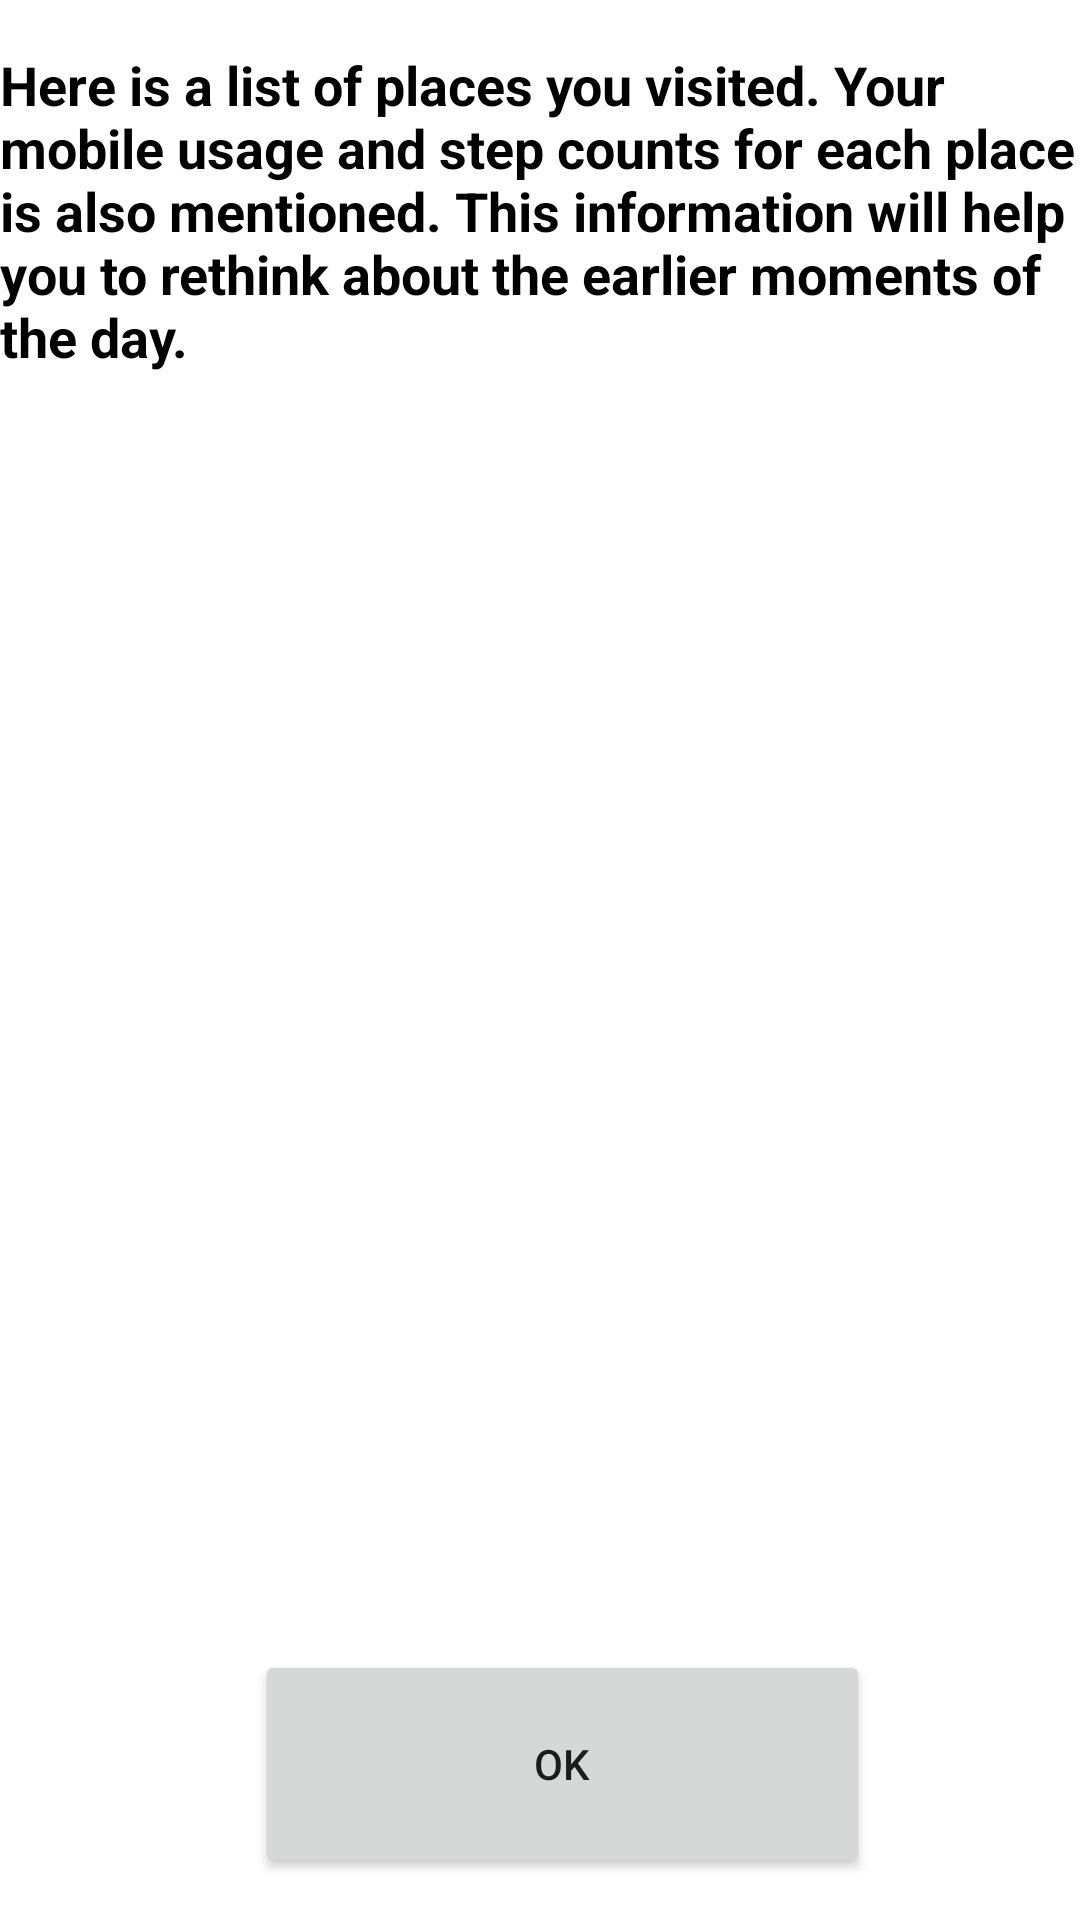

Reconstruct the res/layout file that produces this screen, plus the resources it refers to.
<!-- AndroidManifest.xml: application theme Theme.SURVEY -->
<!-- res/layout/activity_statistic2.xml -->
<?xml version="1.0" encoding="utf-8"?>
<androidx.constraintlayout.widget.ConstraintLayout xmlns:android="http://schemas.android.com/apk/res/android"
    xmlns:app="http://schemas.android.com/apk/res-auto"
    xmlns:tools="http://schemas.android.com/tools"
    android:id="@+id/linearLayout2"
    android:layout_width="wrap_content"
    android:layout_height="match_parent"
    android:background="@color/white"
    tools:context=".StatisticActivity2">

    <TextView
        android:id="@+id/textView5"
        android:layout_width="wrap_content"
        android:layout_height="wrap_content"
        android:layout_marginTop="16dp"
        android:text="Here is a list of places you visited. Your mobile usage and step counts for each place is also mentioned. This information will help you to rethink about the earlier moments of the day."
        android:textSize="18sp"
        android:textStyle="bold"
        android:textColor="@color/black"
        app:layout_constraintEnd_toEndOf="parent"
        app:layout_constraintHorizontal_bias="1.0"
        app:layout_constraintStart_toStartOf="parent"
        app:layout_constraintTop_toTopOf="parent"></TextView>

    <Button
        android:id="@+id/btnOk1"
        android:layout_width="205dp"
        android:layout_height="76dp"
        android:text="OK"
        app:layout_constraintBottom_toBottomOf="parent"
        app:layout_constraintEnd_toEndOf="parent"
        app:layout_constraintHorizontal_bias="0.548"
        app:layout_constraintStart_toStartOf="parent"
        app:layout_constraintTop_toTopOf="parent"
        app:layout_constraintVertical_bias="0.975" />

    <androidx.recyclerview.widget.RecyclerView
        android:id="@+id/recyclerview"
        android:layout_width="387dp"
        android:layout_height="497dp"
        app:layout_constraintBottom_toBottomOf="parent"
        app:layout_constraintEnd_toEndOf="parent"
        app:layout_constraintHorizontal_bias="0.333"
        app:layout_constraintStart_toStartOf="parent"
        app:layout_constraintTop_toTopOf="parent">

    </androidx.recyclerview.widget.RecyclerView>


</androidx.constraintlayout.widget.ConstraintLayout>
<!-- resources referenced by this layout -->
<resources>
  <style name="Theme.SURVEY" parent="Theme.MaterialComponents.DayNight.DarkActionBar">
          
          <item name="colorPrimary">@color/purple_500</item>
          <item name="colorPrimaryVariant">@color/purple_700</item>
          <item name="colorOnPrimary">@color/white</item>
          
          <item name="colorSecondary">@color/teal_200</item>
          <item name="colorSecondaryVariant">@color/teal_700</item>
          <item name="colorOnSecondary">@color/black</item>
          
          <item name="android:statusBarColor" tools:targetApi="l">?attr/colorPrimaryVariant</item>
          
      </style>
  <!-- not gathered from this repository: default colours our renderer supplied (Android Studio template values) -->
  <color name="purple_500">#FF6200EE</color>
  <color name="purple_700">#FF3700B3</color>
  <color name="teal_200">#FF03DAC5</color>
  <color name="teal_700">#FF018786</color>
  <color name="black">#FF000000</color>
  <color name="white">#FFFFFFFF</color>
</resources>
